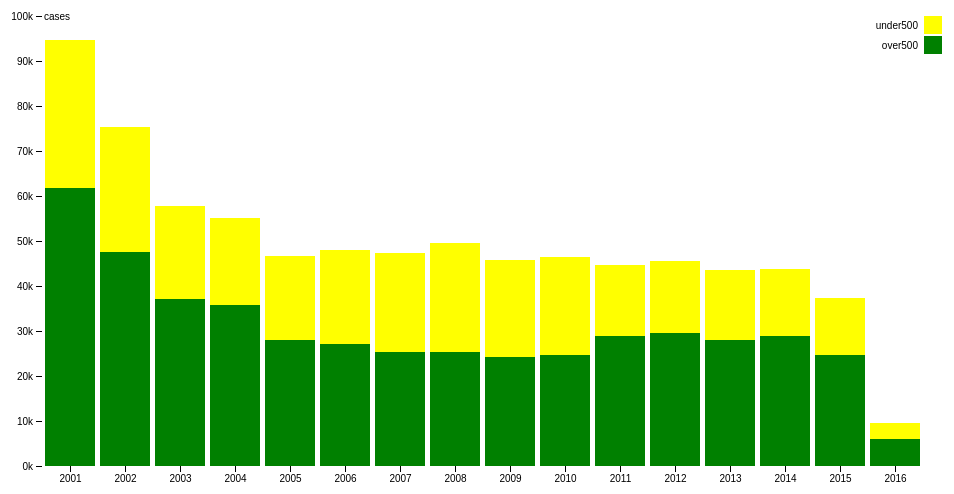
D3 v4 page, settled after 360 driven frames (6 s of simulated time); the page loaded 1 data file(s).


  var svg = d3.select("svg"),

    margin = {
      top: 20,
      right: 20,
      bottom: 30,
      left: 40
    },

    width = +svg.attr("width") - margin.left - margin.right,

    height = +svg.attr("height") - margin.top - margin.bottom,

    g = svg.append("g").attr("transform", "translate(" + margin.left + "," + margin.top + ")");
  var x = d3.scaleBand()

  .rangeRound([0, width])

  .padding(0.1)

  .align(0.1);
  var y = d3.scaleLinear()

  .rangeRound([height, 0]);
  var z = d3.scaleOrdinal()

  .range(["green", "yellow"]);
  var stack = d3.stack();d3.json("file8.json ", function(error, data) {

    if (error) throw error;
    x.domain(data.map(function(d) {return d.Year;}));

    y.domain([0, d3.max(data, function(d) {return (d.over500 + d.under500);})]).nice();


g.selectAll(".serie")
    .data(stack.keys(Object.keys(data[0]).slice(1))(data))

    .enter().append("g")

    .attr("class", "serie")

    .attr("fill", function(d) {
      return z(d.key);
    })

    .selectAll("rect")

    .data(function(d) {
      return d;
    })

    .enter().append("rect")

    .attr("x", function(d) {
      return x(d.data.Year);
    })

    .attr("y", function(d) {
      return y(d[1]);
    })

    .attr("height", function(d) {
      return y(d[0]) - y(d[1]);
    })

    .attr("width", x.bandwidth());
    g.append("g")

    .attr("class", "axis axis--x")

    .attr("transform", "translate(0," + height + ")")

    .call(d3.axisBottom(x));g.append("g")

    .attr("class", "axis axis--y")

    .call(d3.axisLeft(y).ticks(10, "s"))

    .append("text")

    .attr("x", 2)

    .attr("y", y(y.ticks(10).pop()))

    .attr("dy", "0.35em")

    .attr("text-anchor", "start")

    .attr("fill", "#000")

    .text("cases");
    var legend = g.selectAll(".legend")

    .data(Object.keys(data[0]).slice(1).reverse())

    .enter().append("g")

    .attr("class", "legend")

    .attr("transform", function(d, i) {
      return "translate(0," + i * 20 + ")";
    })

    .style("font", "10px sans-serif");legend.append("rect")

    .attr("x", width - 18)

    .attr("width", 18)

    .attr("height", 18)

    .attr("fill", z);legend.append("text")

    .attr("x", width - 24)

    .attr("y", 9)

    .attr("dy", ".35em")

    .attr("text-anchor", "end")

    .text(function(d) {
      return d;
    });

  });


### data: file8.json
[
 {
  "Year": 2001,
  "over500": 61777,
  "under500": 32871
 },
 {
  "Year": 2002,
  "over500": 47493,
  "under500": 27842
 },
 {
  "Year": 2003,
  "over500": 37023,
  "under500": 20654
 },
 {
  "Year": 2004,
  "over500": 35872,
  "under500": 19291
 },
 {
  "Year": 2005,
  "over500": 27920,
  "under500": 18849
 },
 {
  "Year": 2006,
  "over500": 27182,
  "under500": 20724
 },
 {
  "Year": 2007,
  "over500": 25238,
  "under500": 22118
 },
 {
  "Year": 2008,
  "over500": 25396,
  "under500": 24141
 },
 "... 8 more items"
]